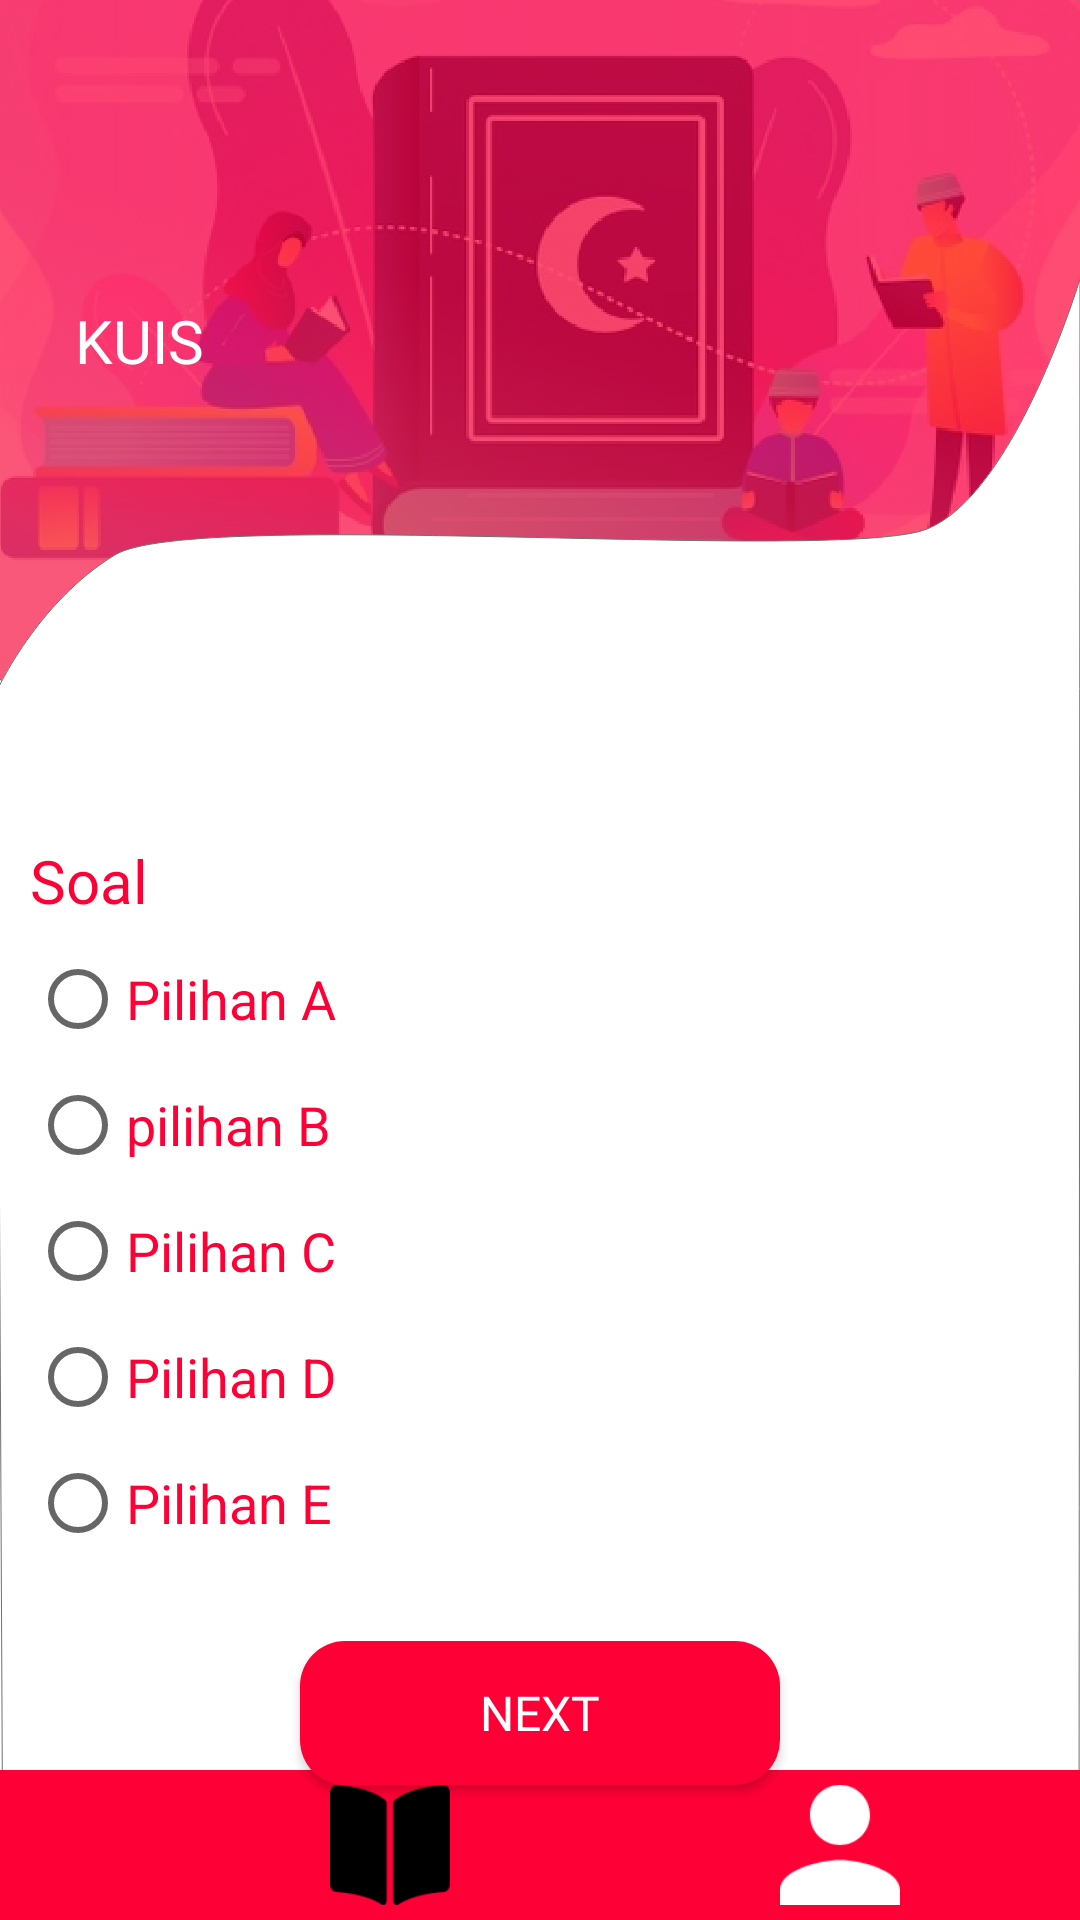

The Android layout XML behind this screen, and the referenced resources:
<!-- AndroidManifest.xml: application theme Theme.BelajarMengaji.noActionBar -->
<!-- res/layout/activity_quiz_mengaji.xml -->
<?xml version="1.0" encoding="utf-8"?>
<androidx.constraintlayout.widget.ConstraintLayout xmlns:android="http://schemas.android.com/apk/res/android"
    xmlns:app="http://schemas.android.com/apk/res-auto"
    xmlns:tools="http://schemas.android.com/tools"
    android:layout_width="match_parent"
    android:layout_height="match_parent"
    android:background="@drawable/background"
    tools:context=".Quiz.QuizMengajiActivity">

    <TextView
        android:id="@+id/textView"
        android:layout_width="wrap_content"
        android:layout_height="wrap_content"
        android:layout_marginStart="25dp"
        android:layout_marginTop="100dp"
        android:fontFamily="@font/poppins_medium"
        android:gravity="left"
        android:text="@string/kuis"
        android:textColor="@color/white"
        android:textSize="20sp"
        android:textAllCaps="true"
        app:layout_constraintStart_toStartOf="parent"
        app:layout_constraintTop_toTopOf="parent" />

    <LinearLayout
        android:id="@+id/linearLayout6"
        android:layout_width="match_parent"
        android:layout_height="wrap_content"
        android:layout_marginLeft="10dp"
        android:layout_marginTop="280dp"
        android:layout_marginRight="10dp"
        android:orientation="vertical"
        app:layout_constraintEnd_toEndOf="parent"
        app:layout_constraintHorizontal_bias="0.0"
        app:layout_constraintStart_toStartOf="parent"
        app:layout_constraintTop_toTopOf="parent">

        <TextView
            android:id="@+id/soal_kuis"
            android:layout_width="match_parent"
            android:layout_height="wrap_content"
            android:layout_marginBottom="10dp"
            android:fontFamily="@font/poppins_medium"
            android:text="@string/soal"
            android:textColor="@color/PrimaryColor"
            android:textSize="20sp" />

        <RadioGroup
            android:id="@+id/pilihan"
            android:layout_width="wrap_content"
            android:layout_height="wrap_content">

            <RadioButton
                android:id="@+id/pilihanA"
                android:layout_width="wrap_content"
                android:layout_height="wrap_content"
                android:layout_marginBottom="10dp"
                android:text="@string/pilihan_a"
                android:textSize="18sp"
                android:textColor="@color/PrimaryColor" />

            <RadioButton
                android:id="@+id/pilihanB"
                android:layout_width="wrap_content"
                android:layout_height="wrap_content"
                android:layout_marginBottom="10dp"
                android:text="@string/pilihan_b"
                android:textSize="18sp"
                android:textColor="@color/PrimaryColor" />

            <RadioButton
                android:id="@+id/pilihanC"
                android:layout_width="wrap_content"
                android:layout_height="wrap_content"
                android:layout_marginBottom="10dp"
                android:text="@string/pilihan_c"
                android:textSize="18sp"
                android:textColor="@color/PrimaryColor" />

            <RadioButton
                android:id="@+id/pilihanD"
                android:layout_width="wrap_content"
                android:layout_height="wrap_content"
                android:layout_marginBottom="10dp"
                android:text="@string/pilihan_d"
                android:textSize="18sp"
                android:textColor="@color/PrimaryColor" />

            <RadioButton
                android:id="@+id/pilihanE"
                android:layout_width="wrap_content"
                android:layout_height="wrap_content"
                android:layout_marginBottom="10dp"
                android:text="@string/pilihan_e"
                android:textSize="18sp"
                android:textColor="@color/PrimaryColor" />
        </RadioGroup>
    </LinearLayout>

    <Button
        android:id="@+id/next"
        android:layout_width="match_parent"
        android:layout_height="wrap_content"
        android:layout_marginStart="100dp"
        android:layout_marginTop="20dp"
        android:layout_marginEnd="100dp"
        android:background="@drawable/btn_pink"
        android:fontFamily="@font/poppins_medium"
        android:onClick="next"
        android:text="@string/next"
        android:textAllCaps="true"
        android:textColor="@color/white"
        android:textSize="16sp"
        app:layout_constraintEnd_toEndOf="parent"
        app:layout_constraintHorizontal_bias="0.0"
        app:layout_constraintStart_toStartOf="parent"
        app:layout_constraintTop_toBottomOf="@+id/linearLayout6" />

    <LinearLayout
        android:id="@+id/linearLayout5"
        android:layout_width="match_parent"
        android:layout_height="50dp"
        android:background="@color/PrimaryColor"
        android:orientation="horizontal"
        android:padding="5dp"
        app:layout_constraintBottom_toBottomOf="parent"
        app:layout_constraintEnd_toEndOf="parent"
        app:layout_constraintStart_toStartOf="parent">

        <ImageView
            android:id="@+id/btn_home"
            android:layout_width="wrap_content"
            android:layout_height="wrap_content"
            android:layout_weight="1"
            app:srcCompat="@drawable/icon_home_white" />

        <ImageView
            android:id="@+id/btn_kuis"
            android:layout_width="wrap_content"
            android:layout_height="wrap_content"
            android:layout_weight="1"
            app:srcCompat="@drawable/icon_kuis_black" />

        <ImageView
            android:id="@+id/btn_akun"
            android:layout_width="wrap_content"
            android:layout_height="wrap_content"
            android:layout_weight="1"
            app:srcCompat="@drawable/icon_akun_white" />
    </LinearLayout>

</androidx.constraintlayout.widget.ConstraintLayout>
<!-- resources referenced by this layout -->
<resources>
  <color name="PrimaryColor">#FF0036</color>
  <color name="white">#FFFFFFFF</color>
  <!-- drawable background: png bitmap (drawable, 422623 bytes) -->
  <!-- drawable btn_pink (drawable) -->
  <?xml version="1.0" encoding="utf-8"?>
  <shape xmlns:android="http://schemas.android.com/apk/res/android"
      android:shape="rectangle">
  
      <solid android:color="@color/PrimaryColor"/>
      <corners android:radius="15dp"/>
  
  </shape>
  <!-- drawable icon_akun_white: png bitmap (drawable, 1962 bytes) -->
  <!-- drawable icon_kuis_black: png bitmap (drawable, 1257 bytes) -->
  <string name="kuis">Kuis</string>
  <string name="next">next</string>
  <string name="pilihan_a">Pilihan A</string>
  <string name="pilihan_b">pilihan B</string>
  <string name="pilihan_c">Pilihan C</string>
  <string name="pilihan_d">Pilihan D</string>
  <string name="pilihan_e">Pilihan E</string>
  <string name="soal">Soal</string>
  <style name="Theme.BelajarMengaji.noActionBar" parent="Theme.AppCompat.DayNight.NoActionBar" />
</resources>
